Labelled photos from "aug_dataset", an image-classification folder in TTTHaiDuong/VN-Instruments-Classification. The possible labels are: dan bau, dan nhi, dan tranh, sao flute.

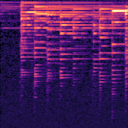
Label: dan tranh

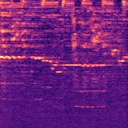
Label: sao flute

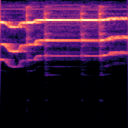
Label: dan bau

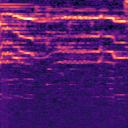
Label: dan nhi

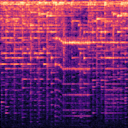
Label: dan tranh

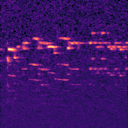
Label: sao flute
